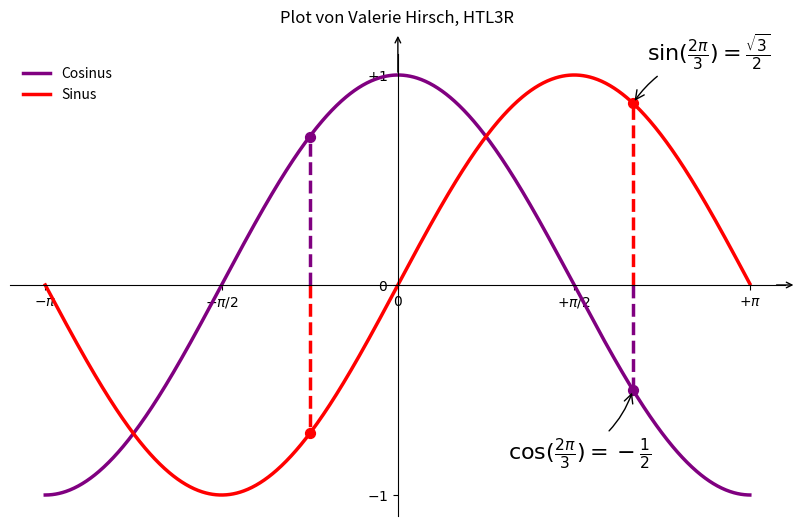

Write the Python code that produced this figure.
import matplotlib.pyplot as plt
import math

PI = math.pi
CNT = 1024

werte = [ -PI + (PI/CNT * 2) * i for i in range(CNT)]
C = [math.cos(x) for x in werte]
S = [math.sin(x) for x in werte]


plt.figure(figsize=(10,6), dpi=80)
plt.plot(werte, C, color="purple", linewidth=2.5, linestyle="-", label="Cosinus")
plt.plot(werte, S, color="red", linewidth=2.5, linestyle="-", label="Sinus")
plt.legend(loc='upper left', frameon=False)
plt.xlim(min(werte)*1.1, max(werte)*1.1)
plt.ylim(min(C)*1.1, max(C)*1.1)
plt.xticks([-PI, -PI/2, 0, PI/2, PI],
[r'$-\pi$', r'$-\pi/2$', r'$0$', r'$+\pi/2$', r'$+\pi$'])
plt.yticks([-1, 0, +1],
[r'$-1$', r'$0$', r'$+1$'])

ax = plt.gca()
ax.spines['right'].set_color('none')
ax.spines['top'].set_color('none')
ax.xaxis.set_ticks_position('bottom')
ax.spines['bottom'].set_position(('data',0))
ax.yaxis.set_ticks_position('left')
ax.spines['left'].set_position(('data',0))

plt.annotate('', xy=(max(werte)*1.1-0.1, 0), xytext=(max(werte)*1.1+0.1, 0),
             arrowprops=dict(facecolor='black', edgecolor='black', arrowstyle='<-'))


plt.annotate('', xy=(0, max(C)*1.1-0.1), xytext=(0, max(C)*1.1+0.1),
             arrowprops=dict(facecolor='black', edgecolor='black', arrowstyle='<-'))


t = 2*PI/3
plt.plot([t,t],[0,math.cos(t)], color ='purple', linewidth=2.5, linestyle="--")
plt.scatter([t,],[math.cos(t),], 50, color ='purple')
plt.annotate(r'$\sin(\frac{2\pi}{3})=\frac{\sqrt{3}}{2}$',
xy=(t, math.sin(t)), xycoords='data',
xytext=(+10, +30), textcoords='offset points', fontsize=16,
arrowprops=dict(arrowstyle="->", connectionstyle="arc3,rad=.2"))
plt.plot([t,t],[0,math.sin(t)], color ='red', linewidth=2.5, linestyle="--")
plt.scatter([t,],[math.sin(t),], 50, color ='red')
plt.annotate(r'$\cos(\frac{2\pi}{3})=-\frac{1}{2}$',
xy=(t, math.cos(t)), xycoords='data',
xytext=(-90, -50), textcoords='offset points', fontsize=16,
arrowprops=dict(arrowstyle="->", connectionstyle="arc3,rad=.2"))

p = -PI/4

plt.plot([p,p],[0,math.cos(p)], color ='purple', linewidth=2.5, linestyle="--")
plt.scatter([p,],[math.cos(p),], 50, color ='purple')
plt.plot([p,p],[0,math.sin(p)], color ='red', linewidth=2.5, linestyle="--")
plt.scatter([p,],[math.sin(p),], 50, color ='red')

plt.title("Plot von Valerie Hirsch, HTL3R", y=1.05)

plt.savefig("plot1_hirsch.png",dpi=72)
plt.show()


